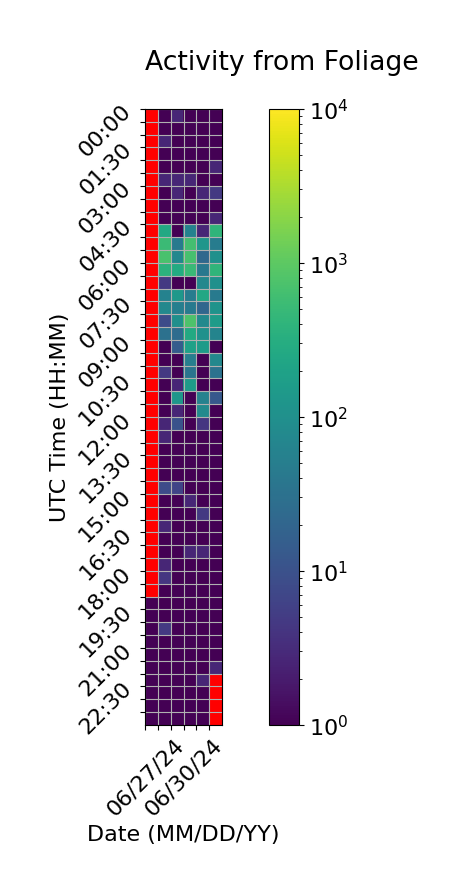

Values plotted in this chart, from the file beside it:
Time (UTC), 06/27/24, 06/28/24, 06/29/24, 06/30/24, 07/01/24, 07/02/24
00:00, , 1.0, 2.667, 1.0, 1.0, 1.0
00:30, , 1.0, 1.0, 1.0, 1.0, 1.0
01:00, , 2.667, 1.0, 1.0, 1.0, 1.0
01:30, , 1.0, 1.0, 1.0, 1.0, 1.0
02:00, , 1.0, 1.0, 1.0, 1.0, 2.667
02:30, , 2.667, 2.667, 2.667, 1.0, 1.0
03:00, , 1.0, 2.667, 1.0, 2.667, 4.667
03:30, , 1.0, 1.0, 1.0, 1.0, 1.0
04:00, , 1.0, 1.0, 1.0, 1.0, 2.667
04:30, , 264.0, 1.0, 58.67, 2.667, 418.7
05:00, , 526.0, 44.33, 636.0, 128.3, 48.67
05:30, , 714.0, 72.33, 682.0, 22.33, 100.3
06:00, , 368.3, 278.0, 514.0, 40.67, 408.0
06:30, , 4.667, 1.0, 1.0, 72.67, 100.0
07:00, , 58.33, 136.3, 48.33, 246.3, 44.67
07:30, , 74.33, 52.33, 44.33, 20.67, 112.7
08:00, , 8.333, 98.33, 752.0, 78.33, 154.7
08:30, , 30.67, 26.33, 266.0, 104.0, 64.67
09:00, , 1.0, 14.67, 192.0, 154.7, 1.0
09:30, , 1.0, 1.0, 52.0, 1.0, 72.67
10:00, , 4.667, 1.0, 36.33, 1.0, 32.67
10:30, , 1.0, 2.667, 158.7, 1.0, 1.0
11:00, , 1.0, 128.3, 1.0, 60.33, 12.67
11:30, , 1.0, 2.667, 1.0, 82.33, 1.0
12:00, , 2.667, 10.33, 1.0, 4.333, 1.0
12:30, , 2.667, 1.0, 1.0, 1.0, 1.0
13:00, , 1.0, 1.0, 1.0, 1.0, 1.0
13:30, , 1.0, 1.0, 1.0, 1.0, 1.0
14:00, , 1.0, 1.0, 1.0, 1.0, 1.0
14:30, , 8.333, 6.667, 1.0, 1.0, 1.0
15:00, , 1.0, 1.0, 2.667, 1.0, 1.0
15:30, , 1.0, 1.0, 1.0, 4.667, 1.0
16:00, , 2.667, 1.0, 1.0, 1.0, 1.0
16:30, , 1.0, 1.0, 1.0, 1.0, 1.0
17:00, , 1.0, 1.0, 2.667, 2.667, 1.0
17:30, , 2.667, 1.0, 1.0, 1.0, 1.0
18:00, , 4.333, 1.0, 1.0, 1.0, 1.0
18:30, , 1.0, 1.0, 1.0, 1.0, 1.0
19:00, 1.0, 1.0, 1.0, 1.0, 1.0, 1.0
19:30, 1.0, 1.0, 1.0, 1.0, 1.0, 1.0
20:00, 1.0, 4.667, 1.0, 1.0, 1.0, 1.0
20:30, 1.0, 1.0, 1.0, 1.0, 1.0, 1.0
21:00, 1.0, 1.0, 1.0, 1.0, 1.0, 1.0
21:30, 1.0, 1.0, 1.0, 1.0, 1.0, 2.667
22:00, 1.0, 1.0, 1.0, 1.0, 2.667, 0.0
22:30, 1.0, 1.0, 1.0, 1.0, 1.0, 
23:00, 1.0, 1.0, 1.0, 1.0, 1.0, 
23:30, 1.0, 1.0, 1.0, 1.0, 1.0, 
